Labelled photos from "Augmented Dataset", an image-classification folder in Vipransh-Agarwal/Parkinsons-Detector. The possible labels are: healthy, parkinson.

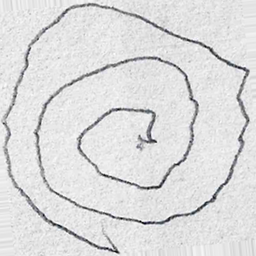
Label: parkinson

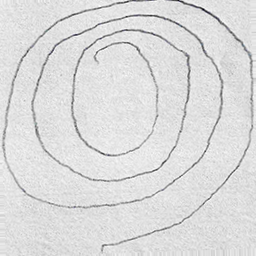
Label: parkinson

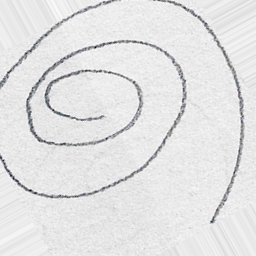
Label: healthy

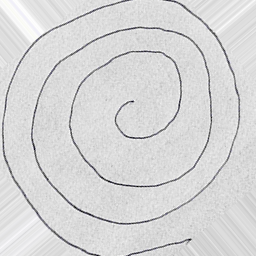
Label: parkinson

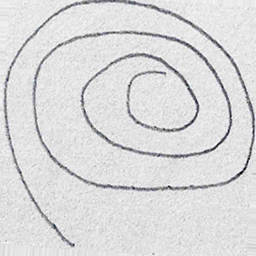
Label: healthy

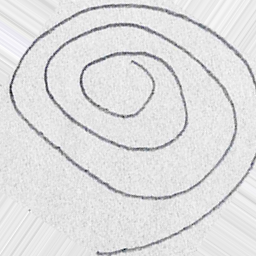
Label: healthy
